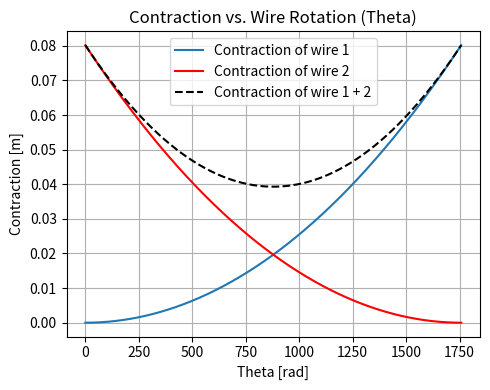
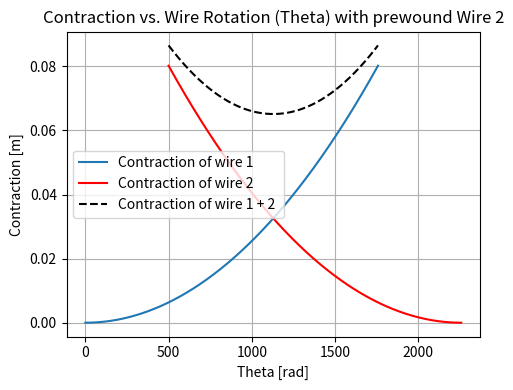
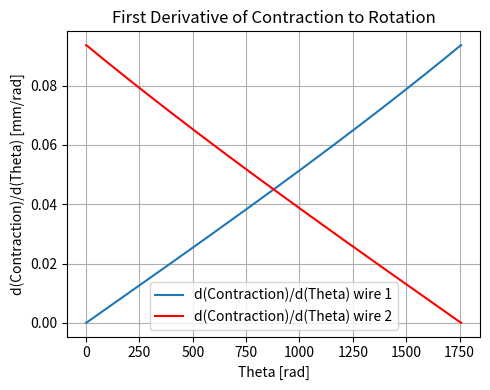

These charts were generated, in order, by the following Python code:
import numpy as np
import matplotlib.pyplot as plt
import math

# Defining target position early so it can be used for PID to PWM scaling
targetPosition = 0.08  # 80 mm displacement target for full ROM

# Transfer function of wire
#========================================================
# --- Static wire characteristics ---
K = 300000          # [N/m] stiffness of wire
Fi = 200.0          # [N] static load
braid_factor = 1.0
L = 1.55 * braid_factor  # original wire length [m]
Lc = L + Fi / K          # wire length under load [m]
r0 = 0.28e-3             # wire radius [m]

X_current = Lc
rvar = r0

n = 1000  # simulation steps
max_rotations = 500  # max rotations of wire
theta_vec = np.linspace(0, max_rotations * 2 * math.pi, n)
DX_vec = []

for i, theta in enumerate(theta_vec):
    if i == 0:
        X = Lc
        rvar = r0
        DX = 0
        DX_vec.append(DX)
    else:
        rvar = r0 * np.sqrt(Lc / X)
        DX = Lc - np.sqrt(Lc**2 - (theta**2) * (rvar**2))
        DX_vec.append(DX)
    if DX > targetPosition:
        break

# Trim vectors to same length
theta_vec_trim = theta_vec[:len(DX_vec)]
DX_vec = np.array(DX_vec)

# =========================
# Plot 1: Non-shifted wire 1 + wire 2
# =========================
plt.figure(figsize=(5, 4))
plt.plot(theta_vec_trim, DX_vec, label='Contraction of wire 1')
plt.plot(theta_vec_trim, DX_vec[::-1], 'r', label='Contraction of wire 2')
plt.plot(theta_vec_trim, DX_vec + DX_vec[::-1], 'k--', label='Contraction of wire 1 + 2')
plt.xlabel('Theta [rad]')
plt.ylabel('Contraction [m]')
plt.title('Contraction vs. Wire Rotation (Theta)')
plt.grid()
plt.legend()
plt.tight_layout()

# =========================
# Plot 2: Shifted wire 1 + 2 (overlap only)
# =========================
from scipy.interpolate import interp1d

# Shift wire 2 (DX_vec[::-1]) by +500 rad
theta_shifted = theta_vec_trim + 500

# Interpolate wire 1 (static) and wire 2 (shifted)
interp_wire1 = interp1d(theta_vec_trim, DX_vec, bounds_error=False, fill_value=np.nan)
interp_wire2 = interp1d(theta_shifted, DX_vec[::-1], bounds_error=False, fill_value=np.nan)

# Define overlapping theta range (where both curves exist)
theta_min = max(theta_vec_trim[0], theta_shifted[0])
theta_max = min(theta_vec_trim[-1], theta_shifted[-1])
theta_overlap = theta_vec_trim[(theta_vec_trim >= theta_min) & (theta_vec_trim <= theta_max)]

# Evaluate interpolated values at overlapping thetas
DX1_overlap = interp_wire1(theta_overlap)
DX2_overlap = interp_wire2(theta_overlap)

# Mask valid values (just in case)
valid_mask = ~np.isnan(DX1_overlap) & ~np.isnan(DX2_overlap)
theta_overlap_valid = theta_overlap[valid_mask]
DXsum_valid = DX1_overlap[valid_mask] + DX2_overlap[valid_mask]

# Plot
plt.figure(figsize=(5, 4))
plt.plot(theta_vec_trim, DX_vec, label='Contraction of wire 1')
plt.plot(theta_shifted, DX_vec[::-1], 'r', label='Contraction of wire 2')
plt.plot(theta_overlap_valid, DXsum_valid, 'k--', label='Contraction of wire 1 + 2 ')
plt.xlabel('Theta [rad]')
plt.ylabel('Contraction [m]')
plt.title('Contraction vs. Wire Rotation (Theta) with prewound Wire 2')
plt.grid()
plt.legend(loc = 'center left')
plt.tight_layout()



# =========================
# Plot 3: First derivative
# =========================
dDX_dtheta = np.gradient(DX_vec, theta_vec_trim)

plt.figure(figsize=(5, 4))
plt.plot(theta_vec_trim, dDX_dtheta * 1000, label='d(Contraction)/d(Theta) wire 1')
plt.plot(theta_vec_trim, dDX_dtheta[::-1] * 1000, 'r', label='d(Contraction)/d(Theta) wire 2')
plt.xlabel('Theta [rad]')
plt.ylabel('d(Contraction)/d(Theta) [mm/rad]')
plt.title('First Derivative of Contraction to Rotation')
plt.grid()
plt.legend()
plt.tight_layout()

plt.show()
